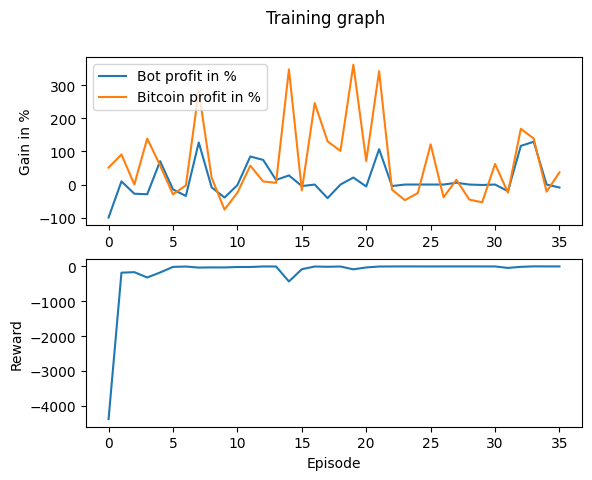

Source data for this figure (header and first rows):
Profit, Benchmark_Profit, Profit_Percent, Benchmark_Profit_Percent, Model_Reward, Overall_Reward
-9949, 5105, -99.49, 51.05, 0.001951, -4380
957.9, 9086, 9.579, 90.86, 0.0007865, -179.5
-2773, 11.89, -27.73, 0.1189, -0.00307, -164.4
-2934, 13896, -29.34, 139, 0.003498, -317
7062, 5767, 70.62, 57.67, 0.002304, -174.5
-1468, -2964, -14.68, -29.64, -0.009753, -13.58
-3453, -272.9, -34.53, -2.729, -0.003733, -2.876
12697, 28248, 127, 282.5, -0.01012, -33.68
-837.3, 2057, -8.373, 20.57, -0.01541, -27.84
-3932, -7560, -39.32, -75.6, -0.003707, -28.79
-160.9, -2470, -1.609, -24.7, -0.003972, -16.78
8465, 5711, 84.65, 57.11, 0.0007594, -16.45
7436, 925.2, 74.36, 9.252, -0.001226, -1.062
1385, 517, 13.85, 5.17, -0.006739, -2.431
2754, 34783, 27.54, 347.8, 0.001486, -431.7
-466.8, -1768, -4.668, -17.68, 0.00123, -79.78
0.0, 24598, 0.0, 246, 0.002334, -2.645
-4109, 13054, -41.09, 130.5, 0.001967, -10.15
0.0, 10144, 0.0, 101.4, -0.03201, -2.3
2116, 36173, 21.16, 361.7, -0.002436, -83.63
-580.6, 7105, -5.806, 71.05, 0.00707, -29.23
10678, 34244, 106.8, 342.4, 0.002695, -2.957
-460, -1555, -4.6, -15.55, 0.007383, -1.122
0.0, -4710, 0.0, -47.1, 0.0008701, 0.4744
0.0, -2608, 0.0, -26.08, -0.0004417, -0.4312
0.0, 12136, 0.0, 121.4, -0.03912, -0.8766
0.0, -3849, 0.0, -38.49, -0.0006249, -0.3972
533.1, 1455, 5.331, 14.55, -0.002313, 0.01401
0.0, -4553, 0.0, -45.53, 0.0008819, 0.1041
-135, -5357, -1.35, -53.57, -0.003378, -0.4345
0.0, 6213, 0.0, 62.13, -0.004445, -0.7263
-2009, -2461, -20.09, -24.61, 0.009875, -42.48
11673, 16837, 116.7, 168.4, -0.000185, -12.1
12922, 13898, 129.2, 139, -0.004162, 1.858
0.0, -2151, 0.0, -21.51, 6.261848591626283e-06, 0.2335
-896, 3679, -8.96, 36.79, 0.00481, -0.349
